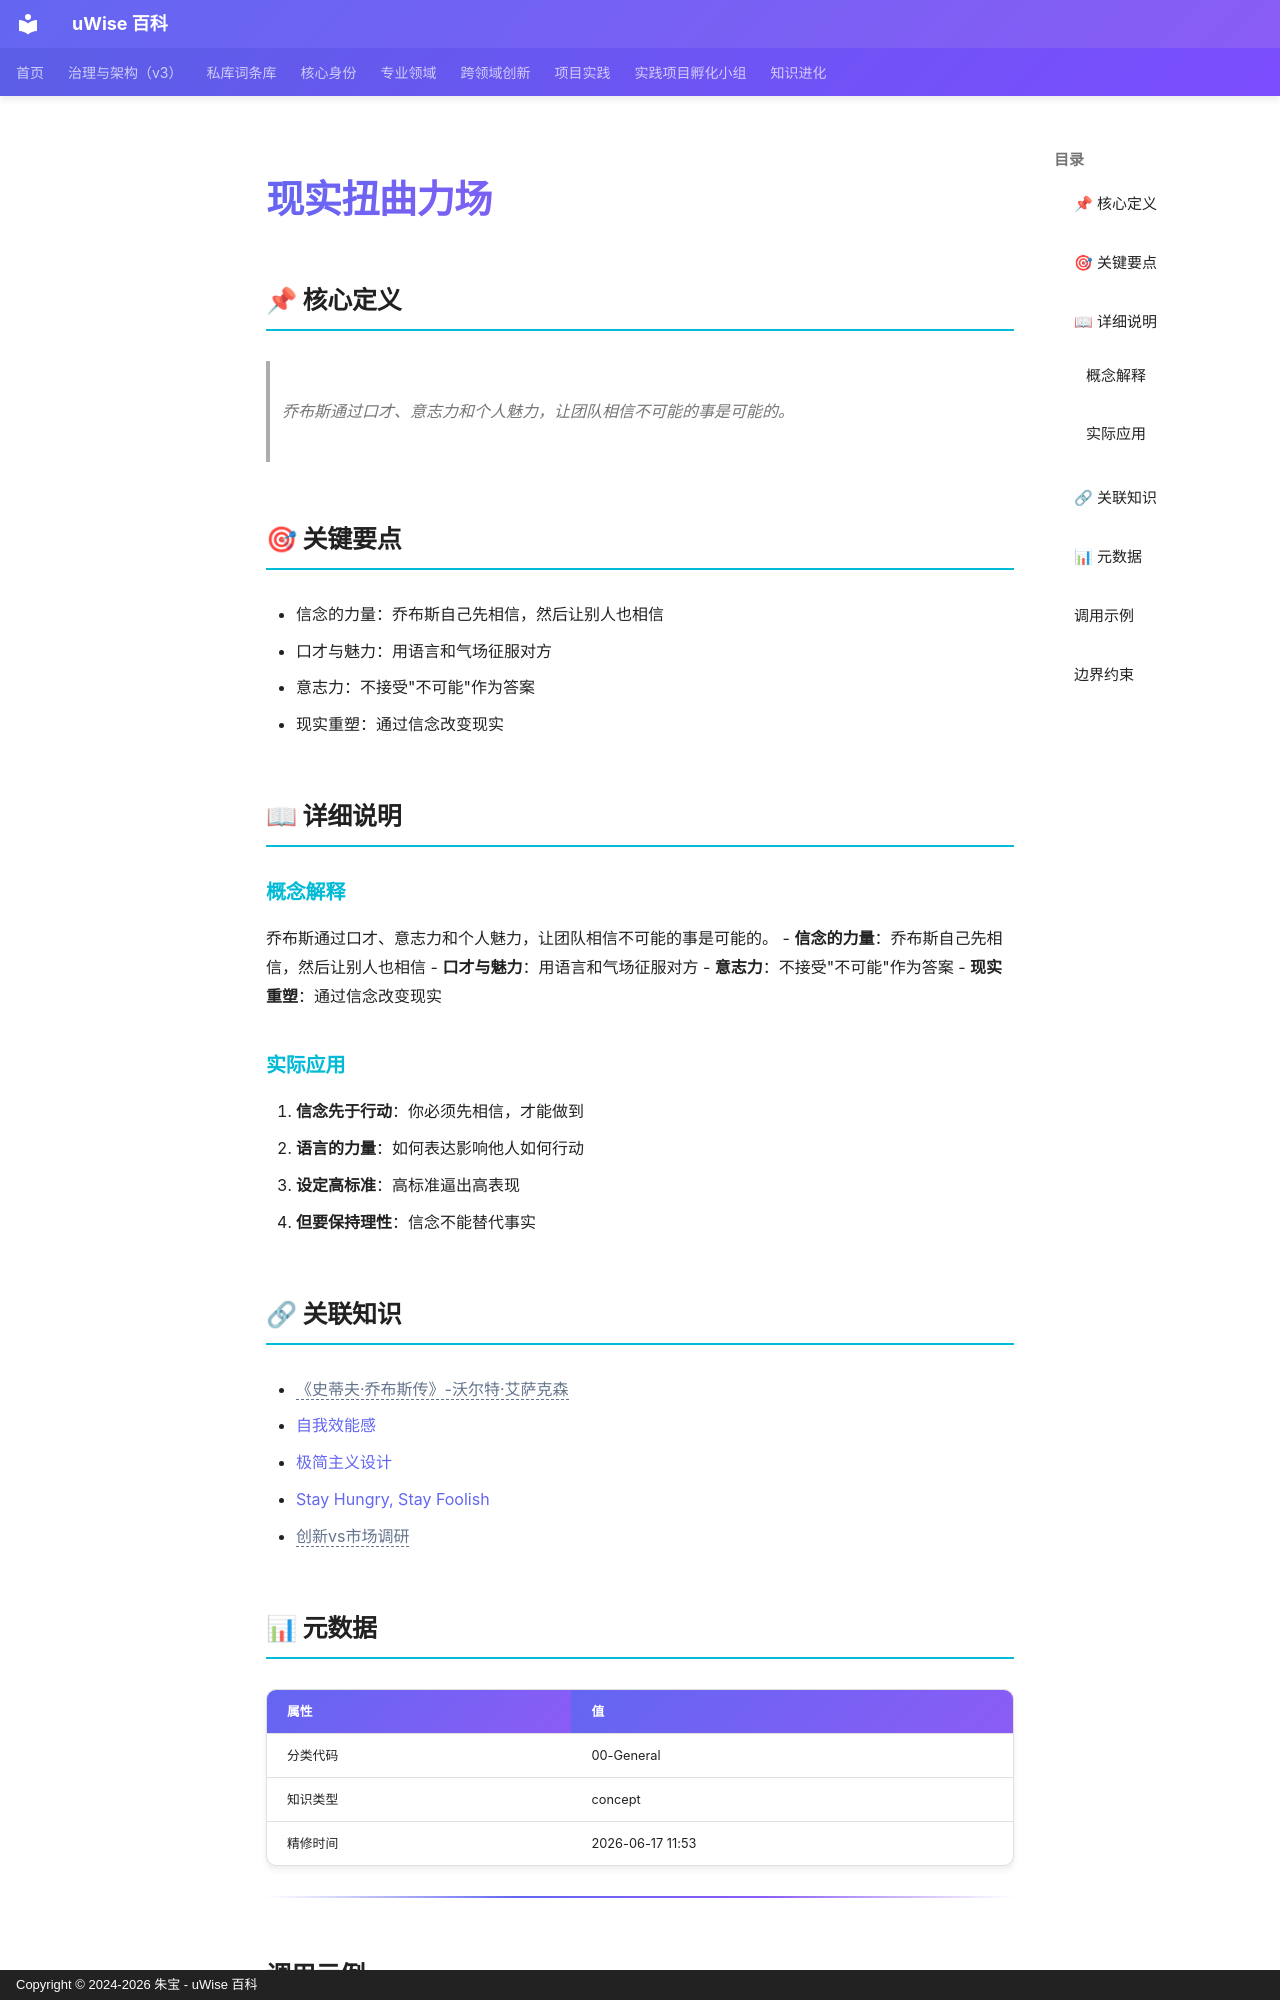

repository: zhubao315/uWise · page: vault-encyclopedia/md-2b14ac59/index.html · generator: mkdocs · copyright: Copyright © 2024-2026 朱宝 - uWise 百科

---
title: "现实扭曲力场"
description: "乔布斯通过口才、意志力和个人魅力，让团队相信不可能的事是可能的。"
---

# 现实扭曲力场

## 📌 核心定义

> 乔布斯通过口才、意志力和个人魅力，让团队相信不可能的事是可能的。

## 🎯 关键要点

- 信念的力量：乔布斯自己先相信，然后让别人也相信
- 口才与魅力：用语言和气场征服对方
- 意志力：不接受"不可能"作为答案
- 现实重塑：通过信念改变现实

## 📖 详细说明

### 概念解释
乔布斯通过口才、意志力和个人魅力，让团队相信不可能的事是可能的。
- **信念的力量**：乔布斯自己先相信，然后让别人也相信
- **口才与魅力**：用语言和气场征服对方
- **意志力**：不接受"不可能"作为答案
- **现实重塑**：通过信念改变现实


### 实际应用

1. **信念先于行动**：你必须先相信，才能做到
2. **语言的力量**：如何表达影响他人如何行动
3. **设定高标准**：高标准逼出高表现
4. **但要保持理性**：信念不能替代事实

## 🔗 关联知识

- <span class="uw-unresolved" data-target="《史蒂夫·乔布斯传》-沃尔特·艾萨克森" title="未解析的双链目标：《史蒂夫·乔布斯传》-沃尔特·艾萨克森">《史蒂夫·乔布斯传》-沃尔特·艾萨克森</span>
- [自我效能感](../md-9ff8eb54/)
- [极简主义设计](../md-ef3e895c/)
- [Stay Hungry, Stay Foolish](../stay-hungry-stay-foolish-md-4352f4f0/)
- <span class="uw-unresolved" data-target="创新vs市场调研" title="未解析的双链目标：创新vs市场调研">创新vs市场调研</span>

## 📊 元数据

| 属性 | 值 |
|------|-----|
| 分类代码 | 00-General |
| 知识类型 | concept |
| 精修时间 | 2026-06-17 11:53 |

---
